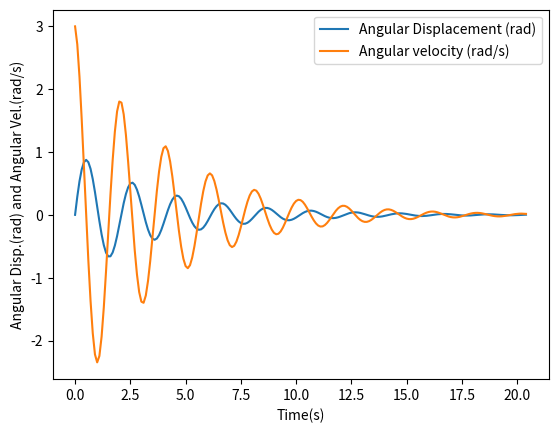

Recreate this plot in Python.
"""
Simulation of Simple pendulum
"""

# Importing libraries

import math
import numpy as np
from scipy.integrate import solve_ivp
import matplotlib.pyplot as plt
import os

# Initial and end values
st = 0          # Start time (s)
et = 20.4       # End time (s)
ts = 0.1        # Time step (s)
g = 9.81        # Acceleration due to gravity (m/s^2)
L = 1           # Length of pendulum (m)
b = 0.5         # Damping factor (kg/s)
m = 1           # Mass of bob (kg)


# 1st order equations to solve in a function


"""
 theta1 is angular displacement at current time instant
 theta2 is angular velocity at current time instant
 dtheta2_dt is angular acceleration at current time instant
 dtheta1_dt is rate of change of angular displacement at current time instant i.e. same as theta2 
"""

def sim_pen_eq(t,theta):
		dtheta2_dt = (-b/m)*theta[1] + (-g/L)*np.sin(theta[0])
		dtheta1_dt = theta[1]
		return [dtheta1_dt, dtheta2_dt]



# main

theta1_ini = 0                 # Initial angular displacement (rad)
theta2_ini = 3                 # Initial angular velocity (rad/s)
theta_ini = [theta1_ini, theta2_ini]
t_span = [st,et+ts]
t = np.arange(st,et+ts,ts)
sim_points = len(t)
l = np.arange(0,sim_points,1)

theta12 = solve_ivp(sim_pen_eq, t_span, theta_ini, t_eval = t)
theta1 = theta12.y[0,:]
theta2 = theta12.y[1,:]
plt.plot(t,theta1,label='Angular Displacement (rad)')
plt.plot(t,theta2,label='Angular velocity (rad/s)')
plt.xlabel('Time(s)')
plt.ylabel('Angular Disp.(rad) and Angular Vel.(rad/s)')
plt.legend()
plt.show()



# Simulation

x = L*np.sin(theta1)
y = -L*np.cos(theta1)


for point in l:
		plt.figure()
		plt.plot(x[point],y[point],'bo',markersize=20)
		plt.plot([0,x[point]], [0,y[point]])
		plt.xlim(-L-0.5,L+0.5)
		plt.ylim(-L-0.5,L+0.5)
		plt.xlabel('x-direction')
		plt.ylabel('y-direction')
		filenumber = point
		filenumber=format(filenumber,"05")
		filename="image{}.png".format(filenumber)
		plt.savefig(filename)
		plt.close()


os.system("ffmpeg -f image2 -r 20 -i image%05d.png -vcodec mpeg4 -y movie.avi")